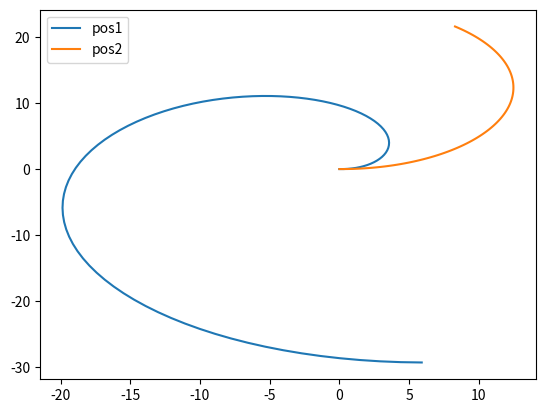

This figure's Python source:
"""
车辆运动学状态方程: 连续 和离散实现 
x_dot = A * x + B * u
x_k+1 = A * x_k + B * u_k
"""

import numpy as np 
import random
import matplotlib.pyplot as plt 
import math 
cos = np.cos 
sin = np.sin 
tan = np.tan 



"""
Vehicle Model:
x = [x,y,theta]
u = [v, sigma]

x = v cos(theta)
y = v sin(theta)
theta = v tan(sigma) / l 

X = [x_dot y_dot theta_dot] = [
        [0 0 -vsin(theta)]
        [0 0 vcos(theta)]
        [0 0 0]
  ]

U = [
    [cos(theta) 0 ]
    [sin(theta) 0 ]
    [tan(sigma)/l v/l/(cos(sigma)**2)]
]
"""

pi = np.pi 
def normial(angle):
    # 将一个角度转到 - pi ~ pi 
     return math.fmod(angle + math.pi, 2 * math.pi) - math.pi



class KinematicsContinueModel:
    def __init__(self) -> None:
        self.l = 2.5
        self.ts = 0.1

    def forward_simulate(self, state, control):
        A = self.get_A(state, control)
        NEW_A = A * self.ts + np.eye(3) 
        NEW_B = self.get_B(state, control) * self.ts
        print(NEW_A,NEW_B)
        X_k1 = NEW_A @ state + NEW_B @ control
        # X_k1[2] = normial(X_k1[2])
        return X_k1

    def forward_simulate2(self,state,control):
        new_state = list(state)
        new_state[0] = state[0] + self.ts * control[0] * cos(state[2])
        new_state[1] = state[1] + self.ts * control[0] * sin(state[2])
        new_state[2] = state[2] + self.ts * control[0] * tan(control[1]) / self.l
        return new_state

    def get_A(self,state,control):
        return np.array(
            [
                [0,0,-control[0] * sin(state[2])],
                [0,0,control[0] * cos(state[2])],
                [0,0,0]
            ]
        )
    
    def get_B(self,state,control):
        return np.array(
            [
                [cos(state[2]),0],
                [sin(state[2]),0],
                [tan(control[1])/self.l, control[0] / (self.l * cos(control[1]) ** 2)]
            ]
        )
    

"""
运动学差分模型：
x_k+1 = A * x_k + B * u_k 

A : [x,y,theta]
U : [v,sigma] 

离散结果，没给一个状态量 + 一个控制量 --> 解出一个 A, B 

但是，一个轨迹是一个 状态量 + 控制量序列，因此，需要 多一个维度表示轨迹长度 

state: 3 * n 
control: 2 * n 

X_dot = (X(k+1) - x(k))/T = AX + BU 

X(k+1) = (AT + I)X + BTU

A = AT + I = [
    [1 0 -v * sin(theta) * ts]
    [0 1 v*cos(theta)*ts]
    [0 0  1]
    ]

B = BTU 
"""
class KinematicsDiscreteModel:
    def __init__(self) -> None:
        self.l = 2.5
        self.Ts = 0.1
        self.nums = 100
        self.o = np.ones((self.nums))
        self.z = np.zeros((self.nums))

    def forward_simulate(self, state, control):
        X_dot = self.get_A(state,control) @ state + self.get_B(state,control) @ control
        state_n = X_dot  + state 
    
    # A : 3 * 3 * N
    def get_A(self,state,control):

        A = np.array(
            [
                [self.o, self.z, -control[0] * sin(state[2]) * self.Ts],
                [self.z, self.o, control[0] * cos(state[2]) * self.Ts],
                [self.z, self.z, self.o]
            ]
        )
        return A 
    

    def forward_simulate(self, state, control):
        ans = [state]
        new_state = state  
        for con in control:
            X_dot = self.get_A(new_state,control) @ new_state + self.get_B(new_state,control) @ control
            new_state = X_dot  + new_state
        ans.append(new_state)
        return np.array(ans) 
    # B : 3 * 2 * N  
    def get_B(self,state,control):
        B = [
            [cos(state[2])*self.Ts,self.z],
            [sin(state[2] * self.Ts, self.z)],
            [control[0] / self.l / cos(state[2])**2, self.Ts * state[2] / self.l / cos(control[1])**2]
        ]
        return B 



def draw(state_s,state_2):
    sign = 0
    for st in [state_s,state_2]:
        sign += 1
        st = np.array(st)
        index  = [i  for i in range(len(st))]
        print("数据，",sign,":",st.shape ,":",st)
        # plt.plot(index,st[:,0],label = "x" + str(sign))
        # plt.plot(index,st[:,1],label = "y" + str(sign))
        # plt.plot(index,st[:,2],label = "theta" + str(sign))
        plt.plot(st[:,0],st[:,1],label = "pos" + str(sign))
    plt.legend()
    plt.show()


if __name__ == "__main__":
    init_state = [0,0,0]
    control_seril = [[3, 0.2] for i in range(100)]
    model_continue = KinematicsContinueModel()

    print("init_s",init_state)
    ans = [init_state]
    state = list(init_state)
    for con in control_seril:
        state = model_continue.forward_simulate(state,con)
        ans.append(list(state))
    print(len(ans))
    print("init_2",init_state)
    ans2 = [init_state]
    state2 = list(init_state)
    for con in control_seril:
        state2 = model_continue.forward_simulate2(state2,con)
        ans2.append(state2)
    draw(ans,ans2)
    
    # model_discreate  = KinematicsDiscreteModel()
